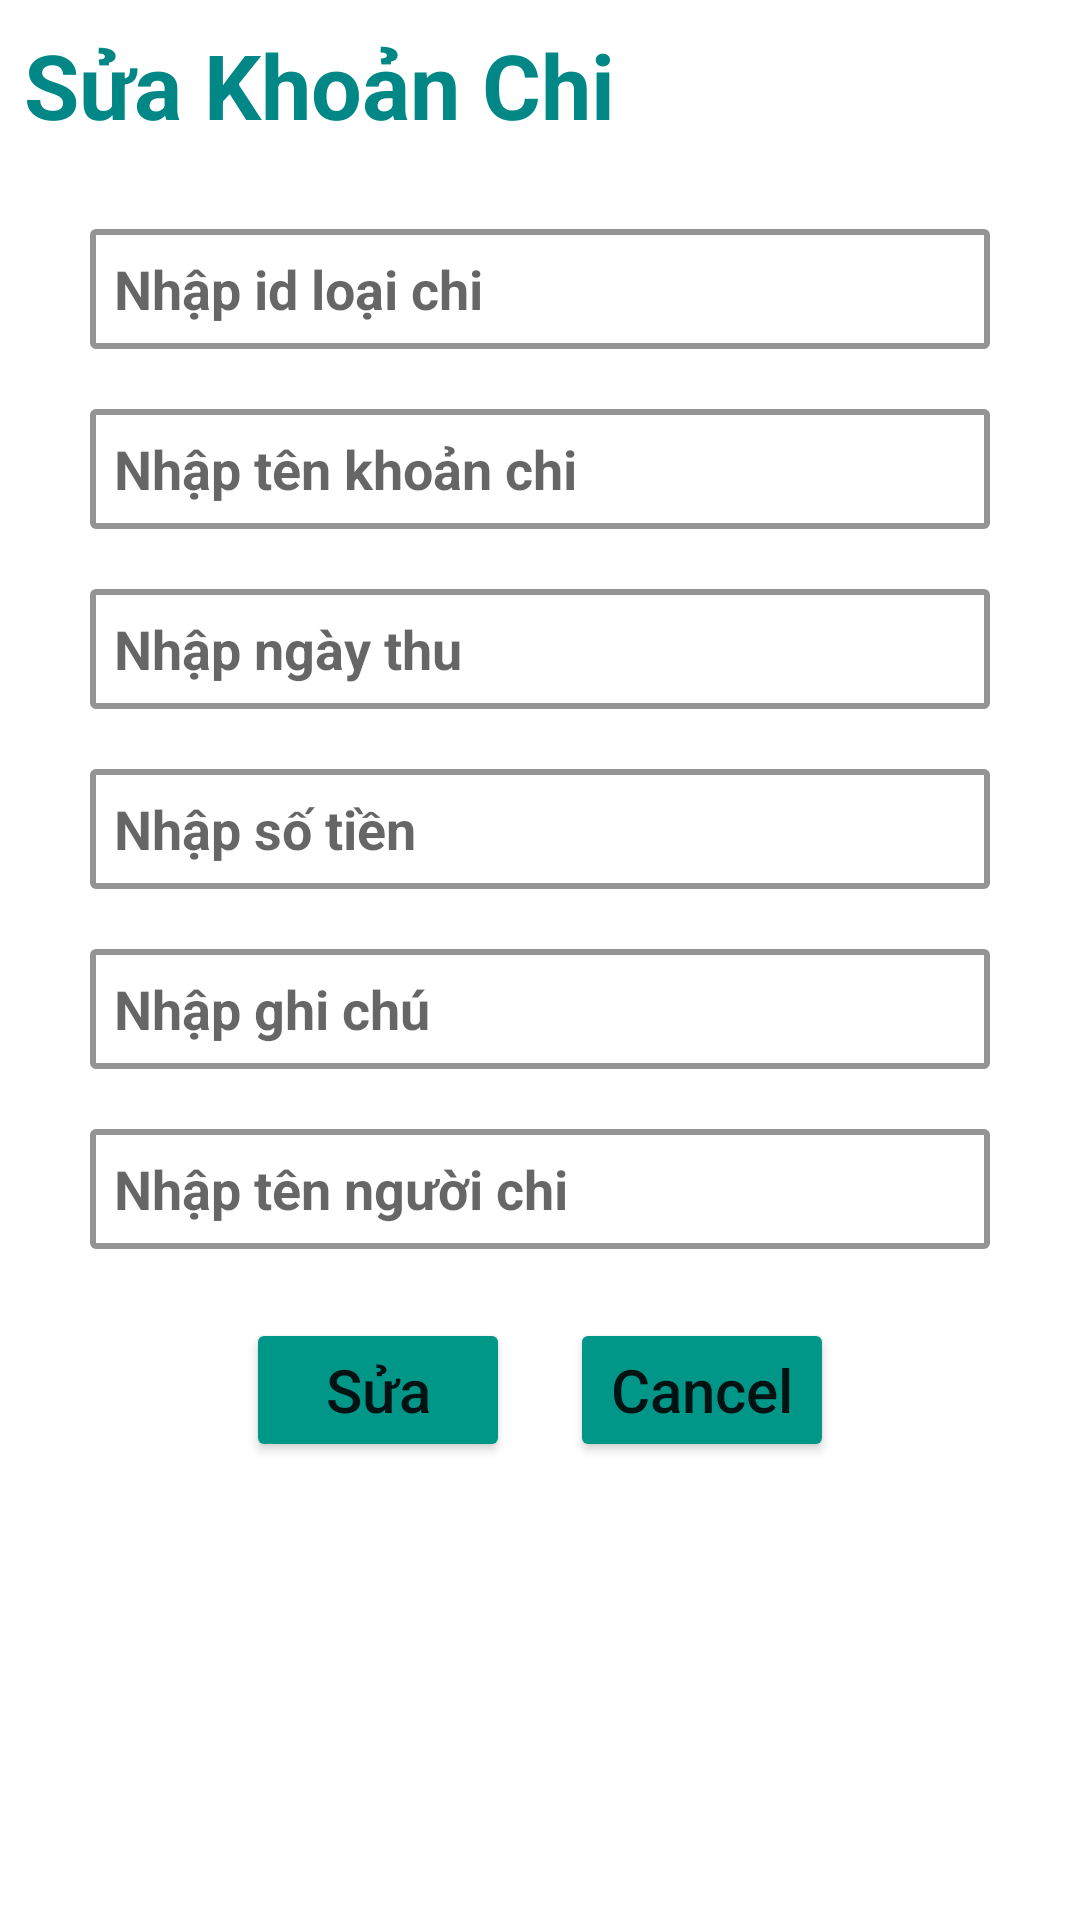

The Android layout XML behind this screen, and the referenced resources:
<!-- AndroidManifest.xml: application theme Theme.Chuongdkph26546_Asm -->
<!-- res/layout/dialog_udapte_khoanchi.xml -->
<?xml version="1.0" encoding="utf-8"?>
<LinearLayout xmlns:android="http://schemas.android.com/apk/res/android"
    android:layout_width="match_parent"
    android:layout_height="match_parent"
    android:orientation="vertical"
    android:layout_margin="8dp">

    <TextView
        android:layout_width="wrap_content"
        android:layout_height="wrap_content"
        android:text="Sửa Khoản Chi"
        android:textSize="30sp"
        android:textStyle="bold"
        android:textColor="@color/teal_700"
        android:padding="8dp"/>

    <EditText
        android:id="@+id/ed_suaidloaichi"
        android:layout_width="300dp"
        android:layout_height="40dp"
        android:layout_gravity="center"
        android:hint="Nhập id loại chi"
        android:background="@drawable/edittext"
        android:layout_marginTop="20dp"
        android:padding="8dp"
        android:textColor="@color/black"
        android:textStyle="bold"/>
    <EditText
        android:id="@+id/ed_suakhoanchi"
        android:layout_width="300dp"
        android:layout_height="40dp"
        android:layout_gravity="center"
        android:hint="Nhập tên khoản chi"
        android:background="@drawable/edittext"
        android:layout_marginTop="20dp"
        android:padding="8dp"
        android:textColor="@color/black"
        android:textStyle="bold"/>
    <EditText
        android:id="@+id/ed_suangaychi"
        android:layout_width="300dp"
        android:layout_height="40dp"
        android:layout_gravity="center"
        android:hint="Nhập ngày thu"
        android:background="@drawable/edittext"
        android:layout_marginTop="20dp"
        android:padding="8dp"
        android:textColor="@color/black"
        android:textStyle="bold"/>
    <EditText
        android:id="@+id/ed_suasotienchi"
        android:layout_width="300dp"
        android:layout_height="40dp"
        android:layout_gravity="center"
        android:hint="Nhập số tiền"
        android:background="@drawable/edittext"
        android:layout_marginTop="20dp"
        android:padding="8dp"
        android:textColor="@color/black"
        android:textStyle="bold"/>
    <EditText
        android:id="@+id/ed_suaghichuchi"
        android:layout_width="300dp"
        android:layout_height="40dp"
        android:layout_gravity="center"
        android:hint="Nhập ghi chú"
        android:background="@drawable/edittext"
        android:layout_marginTop="20dp"
        android:padding="8dp"
        android:textColor="@color/black"
        android:textStyle="bold"/>
    <EditText
        android:id="@+id/ed_suanguoichi"
        android:layout_width="300dp"
        android:layout_height="40dp"
        android:layout_gravity="center"
        android:hint="Nhập tên người chi"
        android:background="@drawable/edittext"
        android:layout_marginTop="20dp"
        android:padding="8dp"
        android:textColor="@color/black"
        android:textStyle="bold"/>

    <LinearLayout
        android:layout_width="match_parent"
        android:layout_height="wrap_content"

        android:padding="8dp"
        android:orientation="horizontal"
        android:layout_margin="15dp"
        android:gravity="center">
        <Button
            android:id="@+id/btn_suakhoanchi"
            android:layout_width="wrap_content"
            android:layout_height="wrap_content"
            android:text="Sửa"
            android:textAllCaps="false"
            android:backgroundTint="#009688"
            android:layout_gravity="left"
            android:textSize="20sp"
            android:layout_margin="10dp"/>

        <Button
            android:id="@+id/btn_suacancel3"
            android:layout_width="wrap_content"
            android:layout_height="wrap_content"
            android:text="Cancel"
            android:textAllCaps="false"
            android:backgroundTint="#009688"
            android:layout_gravity="right"
            android:textSize="20sp"
            android:layout_margin="10dp"/>
    </LinearLayout>

</LinearLayout>
<!-- resources referenced by this layout -->
<resources>
  <color name="black">#FF000000</color>
  <color name="teal_700">#FF018786</color>
  <!-- drawable edittext (drawable) -->
  <?xml version="1.0" encoding="utf-8"?>
  <selector xmlns:android="http://schemas.android.com/apk/res/android"
      android:layout_height="wrap_content"
      android:layout_width="wrap_content">
      <item>
          <shape android:shape="rectangle">
              <solid android:color="#ffffff"/>
              <corners android:radius="1dp" />
              <stroke
                  android:width="2dp"
                  android:color="#949494"
                  />
          </shape>
      </item>
  </selector>
  <style name="Theme.Chuongdkph26546_Asm" parent="Theme.MaterialComponents.DayNight.DarkActionBar">
          
          <item name="colorPrimary">@color/hihi</item>
          <item name="colorPrimaryVariant">@color/purple_700</item>
          <item name="colorOnPrimary">@color/white</item>
          
          <item name="colorSecondary">@color/teal_200</item>
          <item name="colorSecondaryVariant">@color/teal_700</item>
          <item name="colorOnSecondary">@color/black</item>
          
          <item name="android:statusBarColor" tools:targetApi="l">?attr/colorPrimaryVariant</item>
          
      </style>
  <color name="hihi">#16AFA1</color>
  <color name="purple_700">#FF3700B3</color>
  <color name="white">#FFFFFFFF</color>
  <color name="teal_200">#FF03DAC5</color>
</resources>
